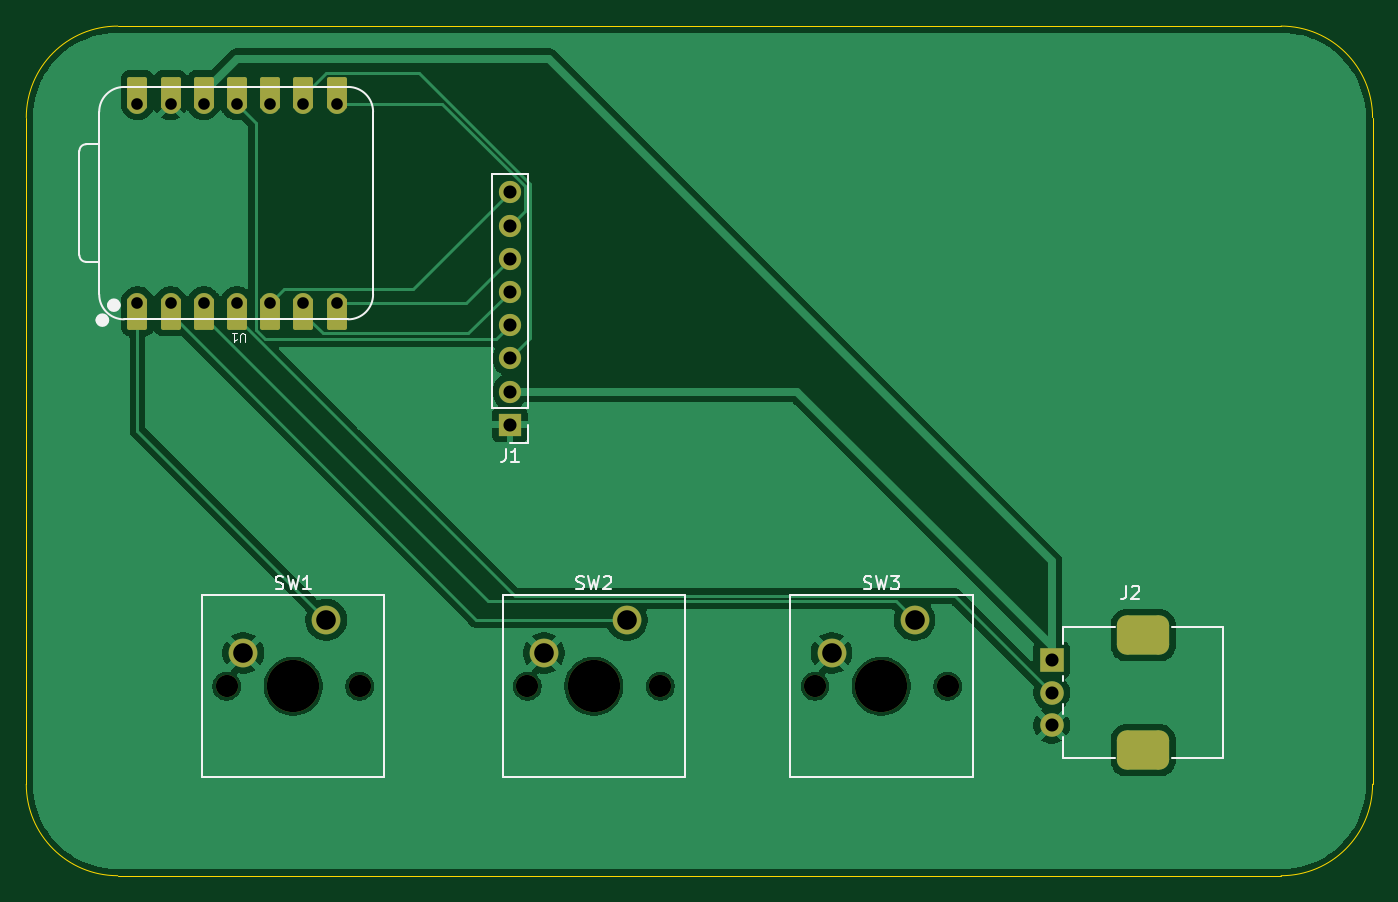
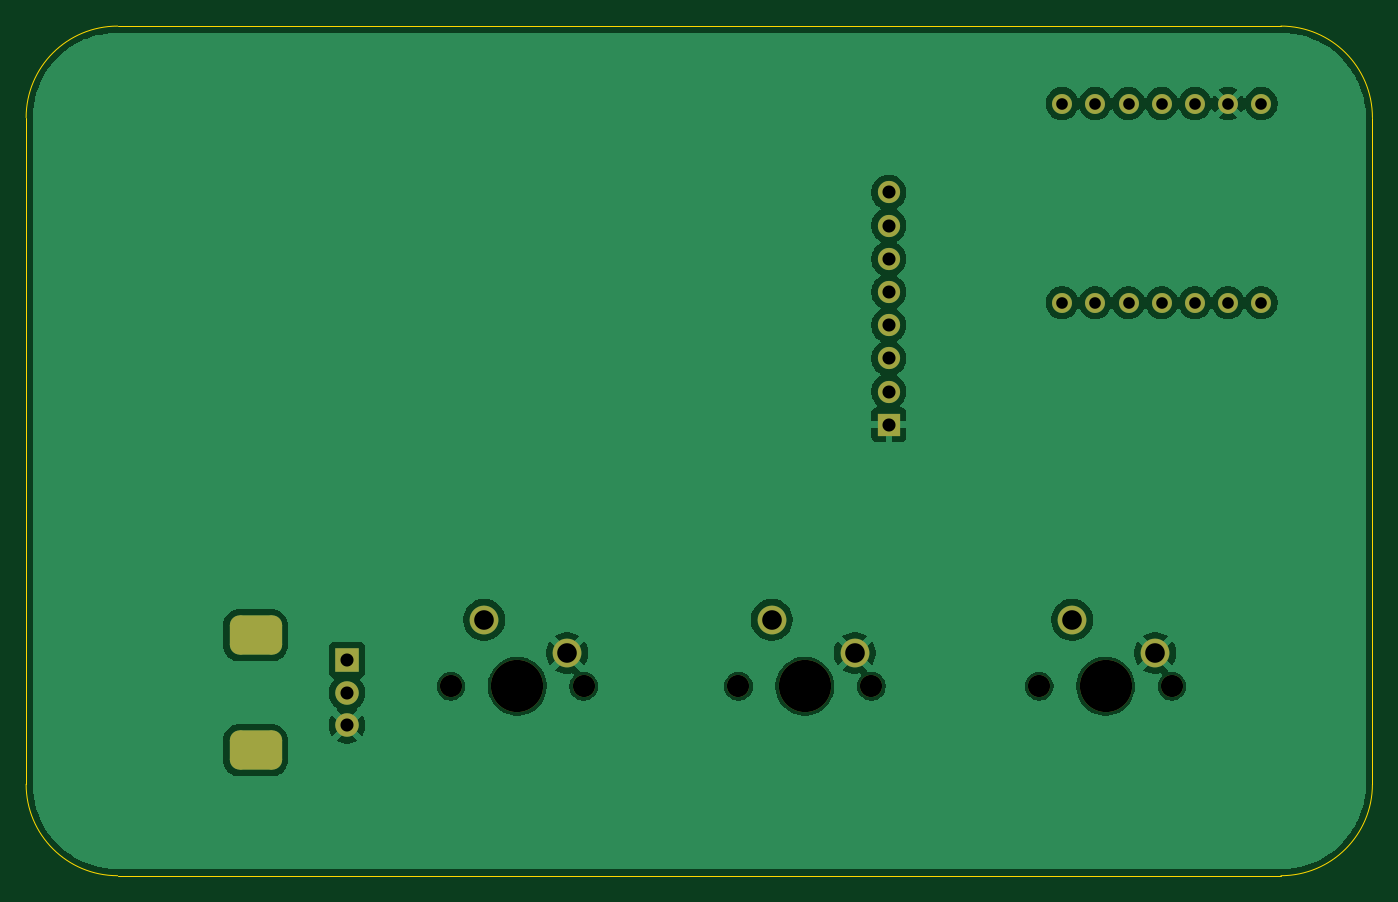
Circuit board: 11 layer files. Board 103.0 x 65.0 mm.
- bottom_copper: SpotifyDisplay-B_Cu.gbl (70428 bytes)
- bottom_mask: SpotifyDisplay-B_Mask.gbs (2606 bytes)
- paste: SpotifyDisplay-B_Paste.gbp (474 bytes)
- bottom_silk: SpotifyDisplay-B_Silkscreen.gbo (475 bytes)
- outline: SpotifyDisplay-Edge_Cuts.gm1 (1037 bytes)
- top_copper: SpotifyDisplay-F_Cu.gtl (58272 bytes)
- top_mask: SpotifyDisplay-F_Mask.gts (3324 bytes)
- paste: SpotifyDisplay-F_Paste.gtp (474 bytes)
- top_silk: SpotifyDisplay-F_Silkscreen.gto (10304 bytes)
- drill: SpotifyDisplay-NPTH.drl (539 bytes)
- drill: SpotifyDisplay-PTH.drl (1102 bytes)

=== bottom_copper: SpotifyDisplay-B_Cu.gbl (70428 bytes, source omitted) ===
=== bottom_mask: SpotifyDisplay-B_Mask.gbs (2606 bytes, source withheld) ===
=== paste: SpotifyDisplay-B_Paste.gbp ===
%TF.GenerationSoftware,KiCad,Pcbnew,10.0.6*%
%TF.CreationDate,2026-10-07T00:53:55-05:00*%
%TF.ProjectId,SpotifyDisplay,53706f74-6966-4794-9469-73706c61792e,rev?*%
%TF.SameCoordinates,Original*%
%TF.FileFunction,Paste,Bot*%
%TF.FilePolarity,Positive*%
%FSLAX46Y46*%
G04 Gerber Fmt 4.6, Leading zero omitted, Abs format (unit mm)*
G04 Created by KiCad (PCBNEW 10.0.6) date 2026-10-07 00:53:55*
%MOMM*%
%LPD*%
G01*
G04 APERTURE LIST*
G04 APERTURE END LIST*
M02*

=== bottom_silk: SpotifyDisplay-B_Silkscreen.gbo ===
%TF.GenerationSoftware,KiCad,Pcbnew,10.0.6*%
%TF.CreationDate,2026-10-07T00:53:55-05:00*%
%TF.ProjectId,SpotifyDisplay,53706f74-6966-4794-9469-73706c61792e,rev?*%
%TF.SameCoordinates,Original*%
%TF.FileFunction,Legend,Bot*%
%TF.FilePolarity,Positive*%
%FSLAX46Y46*%
G04 Gerber Fmt 4.6, Leading zero omitted, Abs format (unit mm)*
G04 Created by KiCad (PCBNEW 10.0.6) date 2026-10-07 00:53:55*
%MOMM*%
%LPD*%
G01*
G04 APERTURE LIST*
G04 APERTURE END LIST*
M02*

=== outline: SpotifyDisplay-Edge_Cuts.gm1 ===
%TF.GenerationSoftware,KiCad,Pcbnew,10.0.6*%
%TF.CreationDate,2026-10-07T00:53:55-05:00*%
%TF.ProjectId,SpotifyDisplay,53706f74-6966-4794-9469-73706c61792e,rev?*%
%TF.SameCoordinates,Original*%
%TF.FileFunction,Profile,NP*%
%FSLAX46Y46*%
G04 Gerber Fmt 4.6, Leading zero omitted, Abs format (unit mm)*
G04 Created by KiCad (PCBNEW 10.0.6) date 2026-10-07 00:53:55*
%MOMM*%
%LPD*%
G01*
G04 APERTURE LIST*
%TA.AperFunction,Profile*%
%ADD10C,0.050000*%
%TD*%
G04 APERTURE END LIST*
D10*
X164000000Y-48000000D02*
G75*
G02*
X171000000Y-55000000I0J-7000000D01*
G01*
X75000000Y-48000000D02*
X164000000Y-48000000D01*
X171000000Y-106000000D02*
G75*
G02*
X164000000Y-113000000I-7000000J0D01*
G01*
X75000000Y-113000000D02*
G75*
G02*
X68000000Y-106000000I0J7000000D01*
G01*
X68000000Y-55000000D02*
G75*
G02*
X75000000Y-48000000I7000000J0D01*
G01*
X68000000Y-106000000D02*
X68000000Y-55000000D01*
X164000000Y-113000000D02*
X75000000Y-113000000D01*
X171000000Y-55000000D02*
X171000000Y-106000000D01*
M02*

=== top_copper: SpotifyDisplay-F_Cu.gtl (58272 bytes, source omitted) ===
=== top_mask: SpotifyDisplay-F_Mask.gts ===
%TF.GenerationSoftware,KiCad,Pcbnew,10.0.6*%
%TF.CreationDate,2026-10-07T00:53:55-05:00*%
%TF.ProjectId,SpotifyDisplay,53706f74-6966-4794-9469-73706c61792e,rev?*%
%TF.SameCoordinates,Original*%
%TF.FileFunction,Soldermask,Top*%
%TF.FilePolarity,Negative*%
%FSLAX46Y46*%
G04 Gerber Fmt 4.6, Leading zero omitted, Abs format (unit mm)*
G04 Created by KiCad (PCBNEW 10.0.6) date 2026-10-07 00:53:55*
%MOMM*%
%LPD*%
G01*
G04 APERTURE LIST*
G04 Aperture macros list*
%AMRoundRect*
0 Rectangle with rounded corners*
0 $1 Rounding radius*
0 $2 $3 $4 $5 $6 $7 $8 $9 X,Y pos of 4 corners*
0 Add a 4 corners polygon primitive as box body*
4,1,4,$2,$3,$4,$5,$6,$7,$8,$9,$2,$3,0*
0 Add four circle primitives for the rounded corners*
1,1,$1+$1,$2,$3*
1,1,$1+$1,$4,$5*
1,1,$1+$1,$6,$7*
1,1,$1+$1,$8,$9*
0 Add four rect primitives between the rounded corners*
20,1,$1+$1,$2,$3,$4,$5,0*
20,1,$1+$1,$4,$5,$6,$7,0*
20,1,$1+$1,$6,$7,$8,$9,0*
20,1,$1+$1,$8,$9,$2,$3,0*%
G04 Aperture macros list end*
%ADD10RoundRect,0.152400X0.609600X-1.063600X0.609600X1.063600X-0.609600X1.063600X-0.609600X-1.063600X0*%
%ADD11C,1.524000*%
%ADD12RoundRect,0.152400X-0.609600X1.063600X-0.609600X-1.063600X0.609600X-1.063600X0.609600X1.063600X0*%
%ADD13C,2.200000*%
%ADD14C,1.700000*%
%ADD15C,4.000000*%
%ADD16RoundRect,0.750000X-1.250000X-0.750000X1.250000X-0.750000X1.250000X0.750000X-1.250000X0.750000X0*%
%ADD17C,1.800000*%
%ADD18R,1.800000X1.800000*%
%ADD19R,1.700000X1.700000*%
G04 APERTURE END LIST*
D10*
%TO.C,U1*%
X76500000Y-53090000D03*
D11*
X76500000Y-53925000D03*
D10*
X79040000Y-53090000D03*
D11*
X79040000Y-53925000D03*
D10*
X81580000Y-53090000D03*
D11*
X81580000Y-53925000D03*
D10*
X84120000Y-53090000D03*
D11*
X84120000Y-53925000D03*
D10*
X86660000Y-53090000D03*
D11*
X86660000Y-53925000D03*
D10*
X89200000Y-53090000D03*
D11*
X89200000Y-53925000D03*
D10*
X91740000Y-53090000D03*
D11*
X91740000Y-53925000D03*
X91740000Y-69165000D03*
D12*
X91740000Y-70000000D03*
D11*
X89200000Y-69165000D03*
D12*
X89200000Y-70000000D03*
D11*
X86660000Y-69165000D03*
D12*
X86660000Y-70000000D03*
D11*
X84120000Y-69165000D03*
D12*
X84120000Y-70000000D03*
D11*
X81580000Y-69165000D03*
D12*
X81580000Y-70000000D03*
D11*
X79040000Y-69165000D03*
D12*
X79040000Y-70000000D03*
D11*
X76500000Y-69165000D03*
D12*
X76500000Y-70000000D03*
%TD*%
D13*
%TO.C,SW1*%
X84610000Y-95960000D03*
X90960000Y-93420000D03*
D14*
X93500000Y-98500000D03*
D15*
X88420000Y-98500000D03*
D14*
X83340000Y-98500000D03*
%TD*%
D13*
%TO.C,SW2*%
X107610000Y-95960000D03*
X113960000Y-93420000D03*
D14*
X116500000Y-98500000D03*
D15*
X111420000Y-98500000D03*
D14*
X106340000Y-98500000D03*
%TD*%
D13*
%TO.C,SW3*%
X129610000Y-95960000D03*
X135960000Y-93420000D03*
D14*
X138500000Y-98500000D03*
D15*
X133420000Y-98500000D03*
D14*
X128340000Y-98500000D03*
%TD*%
D16*
%TO.C,J2*%
X153450000Y-103400000D03*
X153450000Y-94600000D03*
D17*
X146450000Y-101500000D03*
X146450000Y-99000000D03*
D18*
X146450000Y-96500000D03*
%TD*%
D14*
%TO.C,J1*%
X105000000Y-60720000D03*
X105000000Y-63260000D03*
X105000000Y-65800000D03*
X105000000Y-68340000D03*
X105000000Y-70880000D03*
X105000000Y-73420000D03*
X105000000Y-75960000D03*
D19*
X105000000Y-78500000D03*
%TD*%
M02*

=== paste: SpotifyDisplay-F_Paste.gtp ===
%TF.GenerationSoftware,KiCad,Pcbnew,10.0.6*%
%TF.CreationDate,2026-10-07T00:53:55-05:00*%
%TF.ProjectId,SpotifyDisplay,53706f74-6966-4794-9469-73706c61792e,rev?*%
%TF.SameCoordinates,Original*%
%TF.FileFunction,Paste,Top*%
%TF.FilePolarity,Positive*%
%FSLAX46Y46*%
G04 Gerber Fmt 4.6, Leading zero omitted, Abs format (unit mm)*
G04 Created by KiCad (PCBNEW 10.0.6) date 2026-10-07 00:53:55*
%MOMM*%
%LPD*%
G01*
G04 APERTURE LIST*
G04 APERTURE END LIST*
M02*

=== top_silk: SpotifyDisplay-F_Silkscreen.gto (10304 bytes, source omitted) ===
=== drill: SpotifyDisplay-NPTH.drl ===
M48
; DRILL file KiCad 10.0.6 date 2026-10-07T00:54:29
; FORMAT={-:-/ absolute / metric / decimal}
; #@! TF.CreationDate,2026-10-07T00:54:29-05:00
; #@! TF.GenerationSoftware,Kicad,Pcbnew,10.0.6
; #@! TF.FileFunction,NonPlated,1,2,NPTH
FMAT,2
METRIC
; #@! TA.AperFunction,NonPlated,NPTH,ComponentDrill
T1C1.700
; #@! TA.AperFunction,NonPlated,NPTH,ComponentDrill
T2C4.000
%
G90
G05
T1
X83.34Y-98.5
X93.5Y-98.5
X106.34Y-98.5
X116.5Y-98.5
X128.34Y-98.5
X138.5Y-98.5
T2
X88.42Y-98.5
X111.42Y-98.5
X133.42Y-98.5
M30

=== drill: SpotifyDisplay-PTH.drl ===
M48
; DRILL file KiCad 10.0.6 date 2026-10-07T00:54:29
; FORMAT={-:-/ absolute / metric / decimal}
; #@! TF.CreationDate,2026-10-07T00:54:29-05:00
; #@! TF.GenerationSoftware,Kicad,Pcbnew,10.0.6
; #@! TF.FileFunction,Plated,1,2,PTH
FMAT,2
METRIC
; #@! TA.AperFunction,Plated,PTH,ComponentDrill
T1C0.889
; #@! TA.AperFunction,Plated,PTH,ComponentDrill
T2C1.000
; #@! TA.AperFunction,Plated,PTH,ComponentDrill
T3C1.500
; #@! TA.AperFunction,Plated,PTH,ComponentDrill
T4C1.800
%
G90
G05
T1
X76.5Y-53.925
X76.5Y-69.165
X79.04Y-53.925
X79.04Y-69.165
X81.58Y-53.925
X81.58Y-69.165
X84.12Y-53.925
X84.12Y-69.165
X86.66Y-53.925
X86.66Y-69.165
X89.2Y-53.925
X89.2Y-69.165
X91.74Y-53.925
X91.74Y-69.165
T2
X105.0Y-60.72
X105.0Y-63.26
X105.0Y-65.8
X105.0Y-68.34
X105.0Y-70.88
X105.0Y-73.42
X105.0Y-75.96
X105.0Y-78.5
X146.45Y-96.5
X146.45Y-99.0
X146.45Y-101.5
T3
X84.61Y-95.96
X90.96Y-93.42
X107.61Y-95.96
X113.96Y-93.42
X129.61Y-95.96
X135.96Y-93.42
T4
G00X153.3Y-94.6
M15
G01X153.6Y-94.6
M16
G05
G00X153.3Y-103.4
M15
G01X153.6Y-103.4
M16
G05
M30
